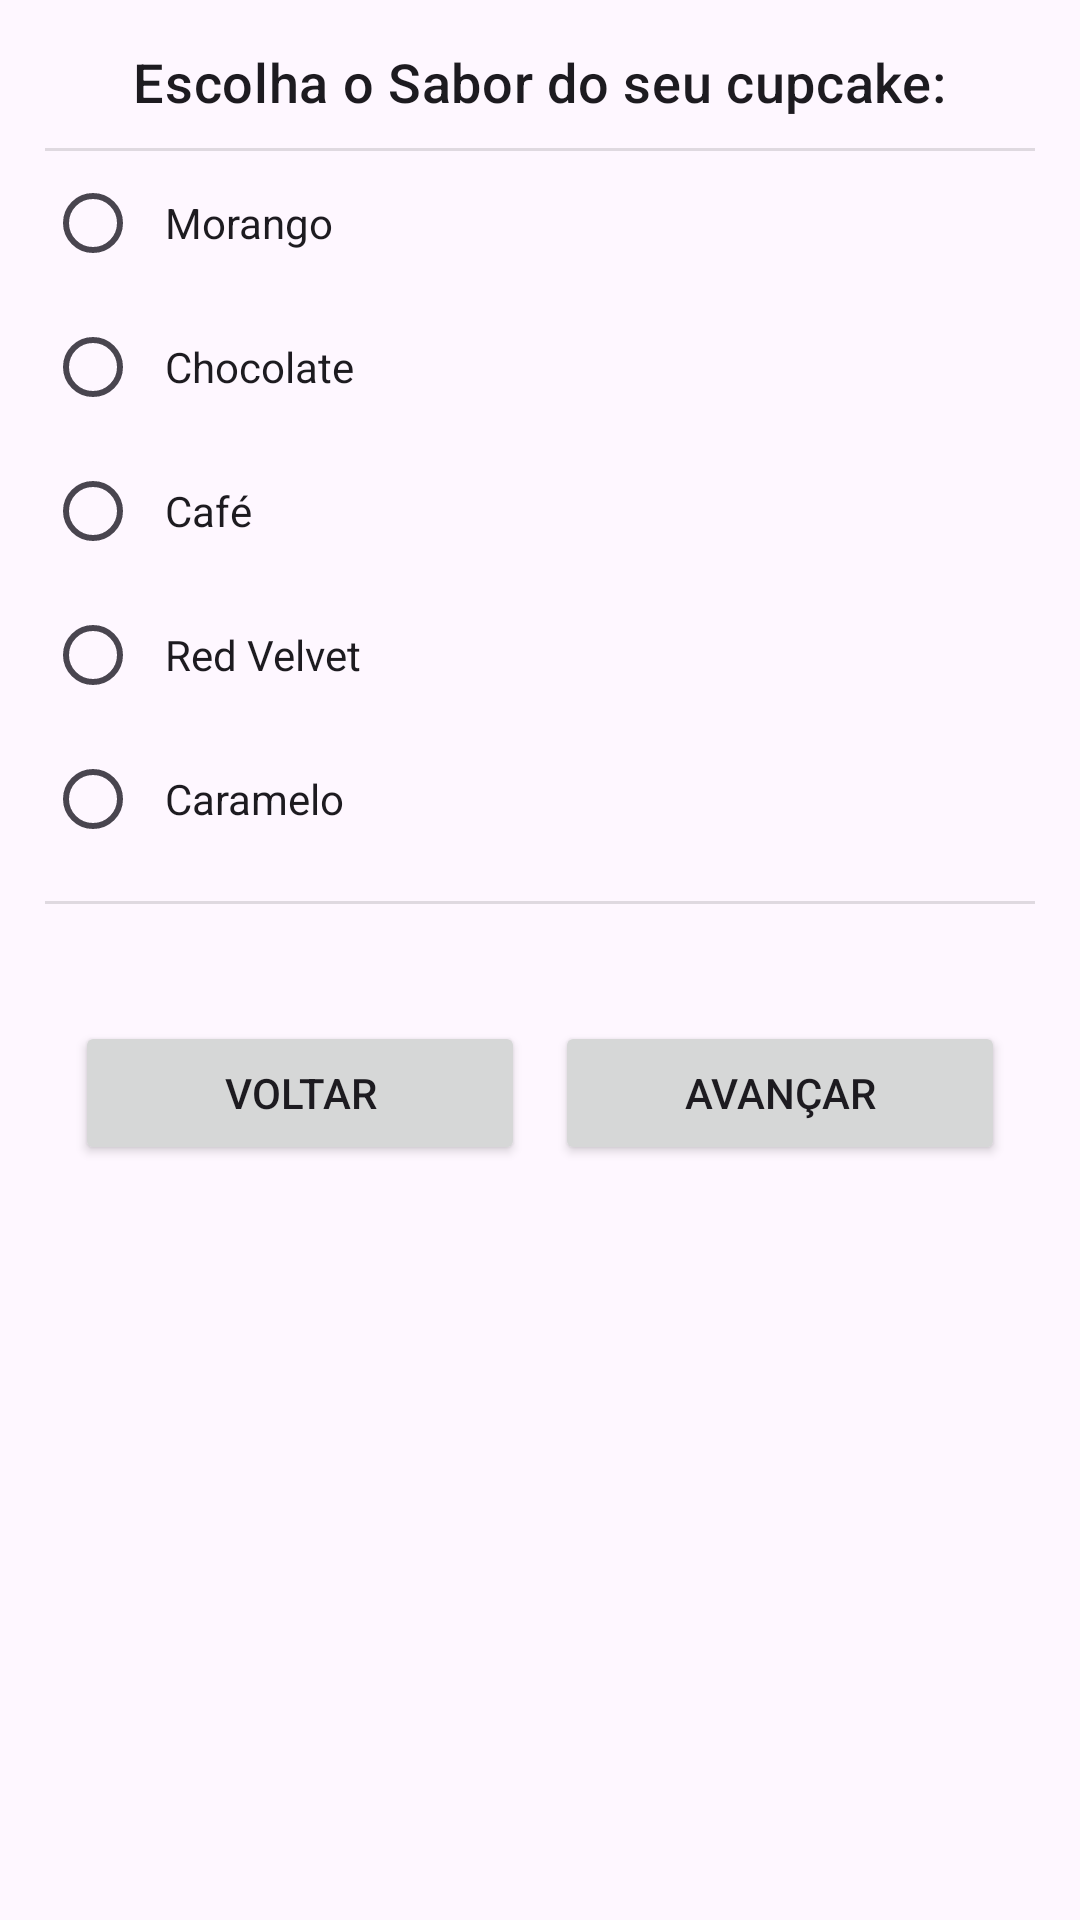

Here is an Android app screen rendered from its layout file. Give the layout XML and the strings, colors and styles it references.
<!-- AndroidManifest.xml: application theme Theme.CupcakeApp -->
<!-- res/layout/activity_flavor.xml -->
<?xml version="1.0" encoding="utf-8"?>
<ScrollView xmlns:android="http://schemas.android.com/apk/res/android"
    xmlns:app="http://schemas.android.com/apk/res-auto"
    xmlns:tools="http://schemas.android.com/tools"
    android:layout_width="match_parent"
    android:layout_height="match_parent"
    android:padding="15dp"
    tools:context=".FlavorActivity">

    <androidx.constraintlayout.widget.ConstraintLayout
        android:layout_width="match_parent"
        android:layout_height="wrap_content">

        <TextView
            android:id="@+id/tv_escolha_sabor"
            style="@style/Widget.Cupcake.TextView.MainTitle"
            android:layout_width="wrap_content"
            android:layout_height="match_parent"
            android:text="@string/choose_flavor"
            app:layout_constraintEnd_toEndOf="parent"
            app:layout_constraintStart_toStartOf="parent"
            app:layout_constraintTop_toTopOf="parent" />

        <View
            android:id="@+id/divider"
            style="@style/Widget.Cupcake.Divider"
            android:layout_width="0dp"
            android:layout_height="1dp"
            android:layout_marginTop="10dp"
            app:layout_constraintEnd_toEndOf="parent"
            app:layout_constraintStart_toStartOf="parent"
            app:layout_constraintTop_toBottomOf="@id/tv_escolha_sabor" />

        <RadioGroup
            android:id="@+id/flavor_options"
            android:layout_width="match_parent"
            android:layout_height="match_parent"
            android:checkedButton="@id/wednesday"
            android:orientation="vertical"
            app:layout_constraintStart_toStartOf="parent"
            app:layout_constraintTop_toBottomOf="@id/divider">

            <RadioButton
                android:id="@+id/flavor_strawberry"
                style="@style/Widget.AppCompat.CompoundButton.RadioButton"
                android:layout_width="match_parent"
                android:layout_height="match_parent"
                android:text="@string/flavor_strawberry" />

            <RadioButton
                android:id="@+id/flavor_chocholate"
                style="@style/Widget.AppCompat.CompoundButton.RadioButton"
                android:layout_width="match_parent"
                android:layout_height="match_parent"
                android:text="@string/flavor_chocolate" />

            <RadioButton
                android:id="@+id/flavor_coffe"
                style="@style/Widget.AppCompat.CompoundButton.RadioButton"
                android:layout_width="match_parent"
                android:layout_height="match_parent"
                android:text="@string/flavor_coffe" />

            <RadioButton
                android:id="@+id/flavor_redvelvet"
                style="@style/Widget.AppCompat.CompoundButton.RadioButton"
                android:layout_width="match_parent"
                android:layout_height="match_parent"
                android:text="@string/flavor_redvelvet" />

            <RadioButton
                android:id="@+id/flavor_caramel"
                style="@style/Widget.AppCompat.CompoundButton.RadioButton"
                android:layout_width="match_parent"
                android:layout_height="match_parent"
                android:text="@string/flavor_caramel" />
        </RadioGroup>

        <View
            android:id="@+id/divider1"
            style="@style/Widget.Cupcake.Divider"
            android:layout_width="0dp"
            android:layout_height="1dp"
            android:layout_marginTop="10dp"
            app:layout_constraintEnd_toEndOf="parent"
            app:layout_constraintStart_toStartOf="parent"
            app:layout_constraintTop_toBottomOf="@id/flavor_options" />

        <TextView
            android:id="@+id/total_price"
            android:layout_width="wrap_content"
            android:layout_height="wrap_content"
            android:layout_marginTop="10dp"
            android:text=""
            app:layout_constraintEnd_toEndOf="parent"
            app:layout_constraintTop_toBottomOf="@id/divider1"
            tools:text="Valor total $5.00" />

        <Button
            android:id="@+id/cancel_flavor"
            android:layout_width="150dp"
            android:layout_height="wrap_content"
            android:layout_marginTop="10dp"
            android:text="@string/btn_back"
            app:layout_constraintEnd_toStartOf="@id/next_btn"
            app:layout_constraintStart_toStartOf="parent"
            app:layout_constraintTop_toBottomOf="@id/total_price" />

        <Button
            android:id="@+id/next_btn"
            android:layout_width="150dp"
            android:layout_height="wrap_content"
            android:layout_marginTop="10dp"
            android:text="@string/btn_next"
            app:layout_constraintEnd_toEndOf="parent"
            app:layout_constraintStart_toEndOf="@id/cancel_flavor"
            app:layout_constraintTop_toBottomOf="@id/total_price" />
    </androidx.constraintlayout.widget.ConstraintLayout>

</ScrollView>
<!-- resources referenced by this layout -->
<resources>
  <string name="btn_back">Voltar</string>
  <string name="btn_next">Avançar</string>
  <string name="choose_flavor">Escolha o Sabor do seu cupcake:</string>
  <string name="flavor_caramel">Caramelo</string>
  <string name="flavor_chocolate">Chocolate</string>
  <string name="flavor_coffe">Café</string>
  <string name="flavor_redvelvet">Red Velvet</string>
  <string name="flavor_strawberry">Morango</string>
  <style name="Widget.Cupcake.Divider" parent="">
          <item name="android:background">?attr/dividerHorizontal</item>
      </style>
  <style name="Widget.Cupcake.TextView.MainTitle" parent="Widget.MaterialComponents.TextView">
          <item name="android:textAppearance">?attr/textAppearanceHeadline6</item>
          <item name="android:textSize">18sp</item>
      </style>
  <style name="Theme.CupcakeApp" parent="Theme.Material3.DayNight.NoActionBar">
          
          
          <item name="colorPrimary">@color/rosa_400</item>
          <item name="colorPrimaryVariant">@color/rosa_950</item>
          
          <item name="colorOnPrimary">@color/white</item>
  
          
          <item name="colorSecondary">@color/roxo_400</item>
          <item name="colorSecondaryVariant">@color/roxo_700</item>
          
          <item name="colorOnSecondary">@color/black</item>
  
          
          <item name="android:statusBarColor" tools:targetApi="l">?attr/colorPrimaryVariant</item>
          
          <item name="radioButtonStyle">@style/Widget.Cupcake.CompoundButton.RadioButton</item>
          
          <item name="textAppearanceSubtitle1">@style/Widget.Cupcake.TextView.Subtitle1</item>
  
      </style>
  <color name="rosa_400">#FFEC407A</color>
  <color name="rosa_950">#FFB31650</color>
  <color name="white">#FFFFFFFF</color>
  <color name="roxo_400">#FFAB47BC</color>
  <color name="roxo_700">#FF7B1FA2</color>
  <color name="black">#FF000000</color>
  <style name="Widget.Cupcake.CompoundButton.RadioButton" parent="Widget.MaterialComponents.CompoundButton.RadioButton">
          <item name="android:textAppearance">?attr/textAppearanceBody1</item>
          <item name="android:paddingStart">@dimen/radio_button_padding</item>
          <item name="android:paddingEnd">@dimen/radio_button_padding</item>
      </style>
  <style name="Widget.Cupcake.TextView.Subtitle1" parent="Widget.MaterialComponents.TextView">
          <item name="android:textSize">18sp</item>
      </style>
  <dimen name="radio_button_padding">8dp</dimen>
</resources>
